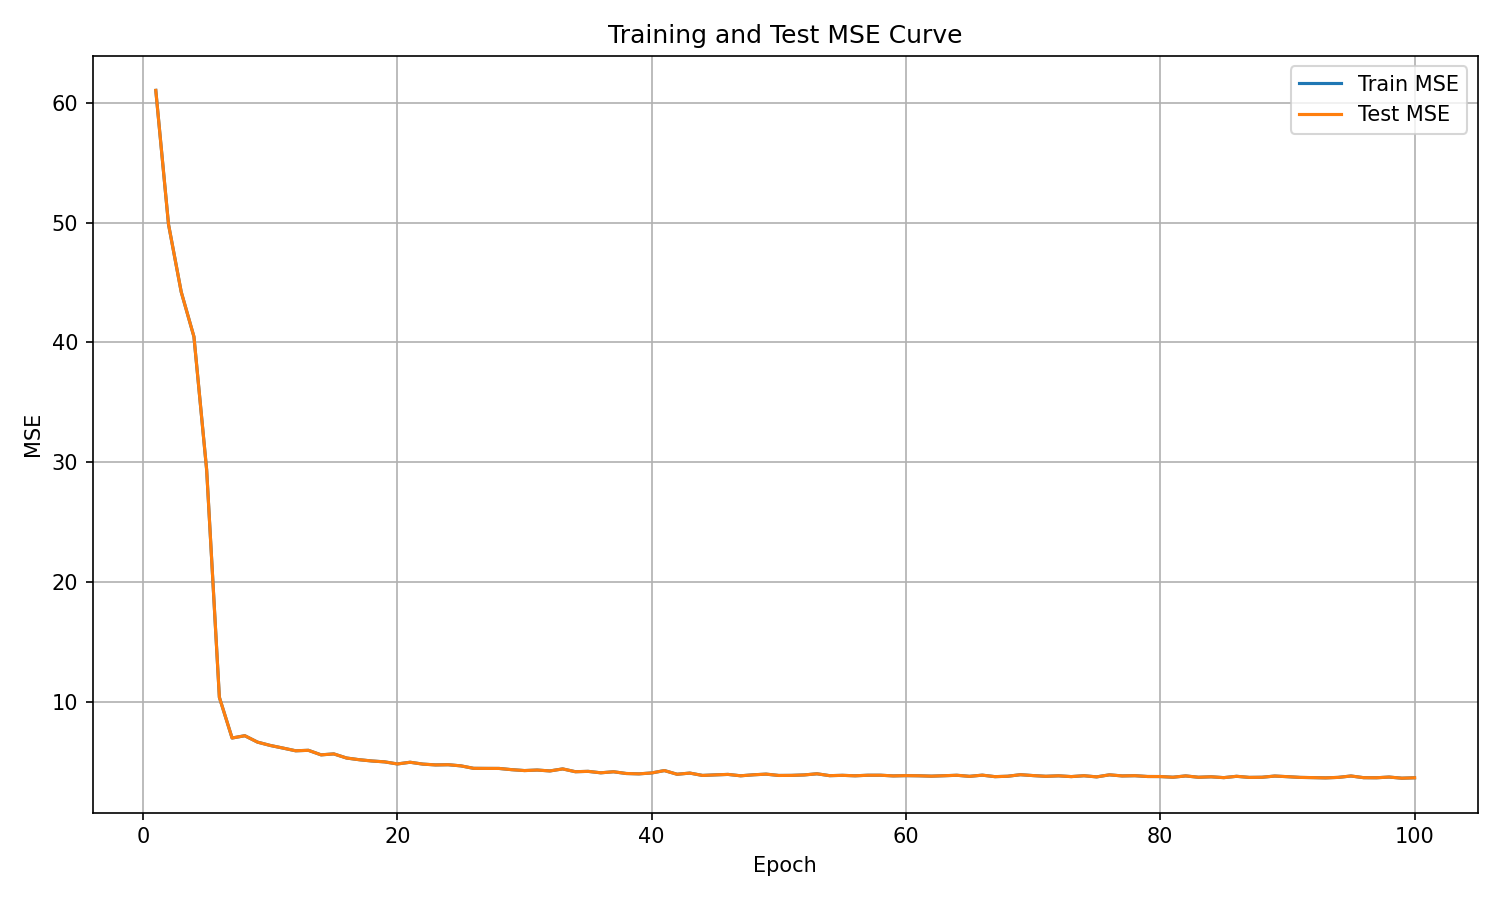

Data behind this chart, as committed beside it:
epoch, train_mse, test_mse
1, 61.06, 61.06
2, 49.87, 49.87
3, 44.22, 44.22
4, 40.48, 40.48
5, 29.36, 29.36
6, 10.36, 10.36
7, 6.954, 6.954
8, 7.146, 7.146
9, 6.611, 6.611
10, 6.334, 6.334
11, 6.114, 6.114
12, 5.888, 5.888
13, 5.927, 5.927
14, 5.548, 5.548
15, 5.627, 5.627
16, 5.284, 5.284
17, 5.141, 5.141
18, 5.035, 5.035
19, 4.962, 4.962
20, 4.787, 4.787
21, 4.93, 4.93
22, 4.775, 4.775
23, 4.707, 4.707
24, 4.723, 4.723
25, 4.627, 4.627
26, 4.421, 4.421
27, 4.415, 4.415
28, 4.412, 4.412
29, 4.309, 4.309
30, 4.234, 4.234
31, 4.278, 4.278
32, 4.204, 4.204
33, 4.373, 4.373
34, 4.139, 4.139
35, 4.169, 4.169
36, 4.048, 4.048
37, 4.136, 4.136
38, 3.989, 3.989
39, 3.96, 3.96
40, 4.035, 4.035
41, 4.235, 4.235
42, 3.926, 3.926
43, 4.025, 4.025
44, 3.828, 3.828
45, 3.874, 3.874
46, 3.914, 3.914
47, 3.799, 3.799
48, 3.881, 3.881
49, 3.937, 3.937
50, 3.826, 3.826
51, 3.833, 3.833
52, 3.87, 3.87
53, 3.966, 3.966
54, 3.809, 3.809
55, 3.836, 3.836
56, 3.799, 3.799
57, 3.844, 3.844
58, 3.845, 3.845
59, 3.79, 3.79
60, 3.812, 3.812
... 40 more rows
